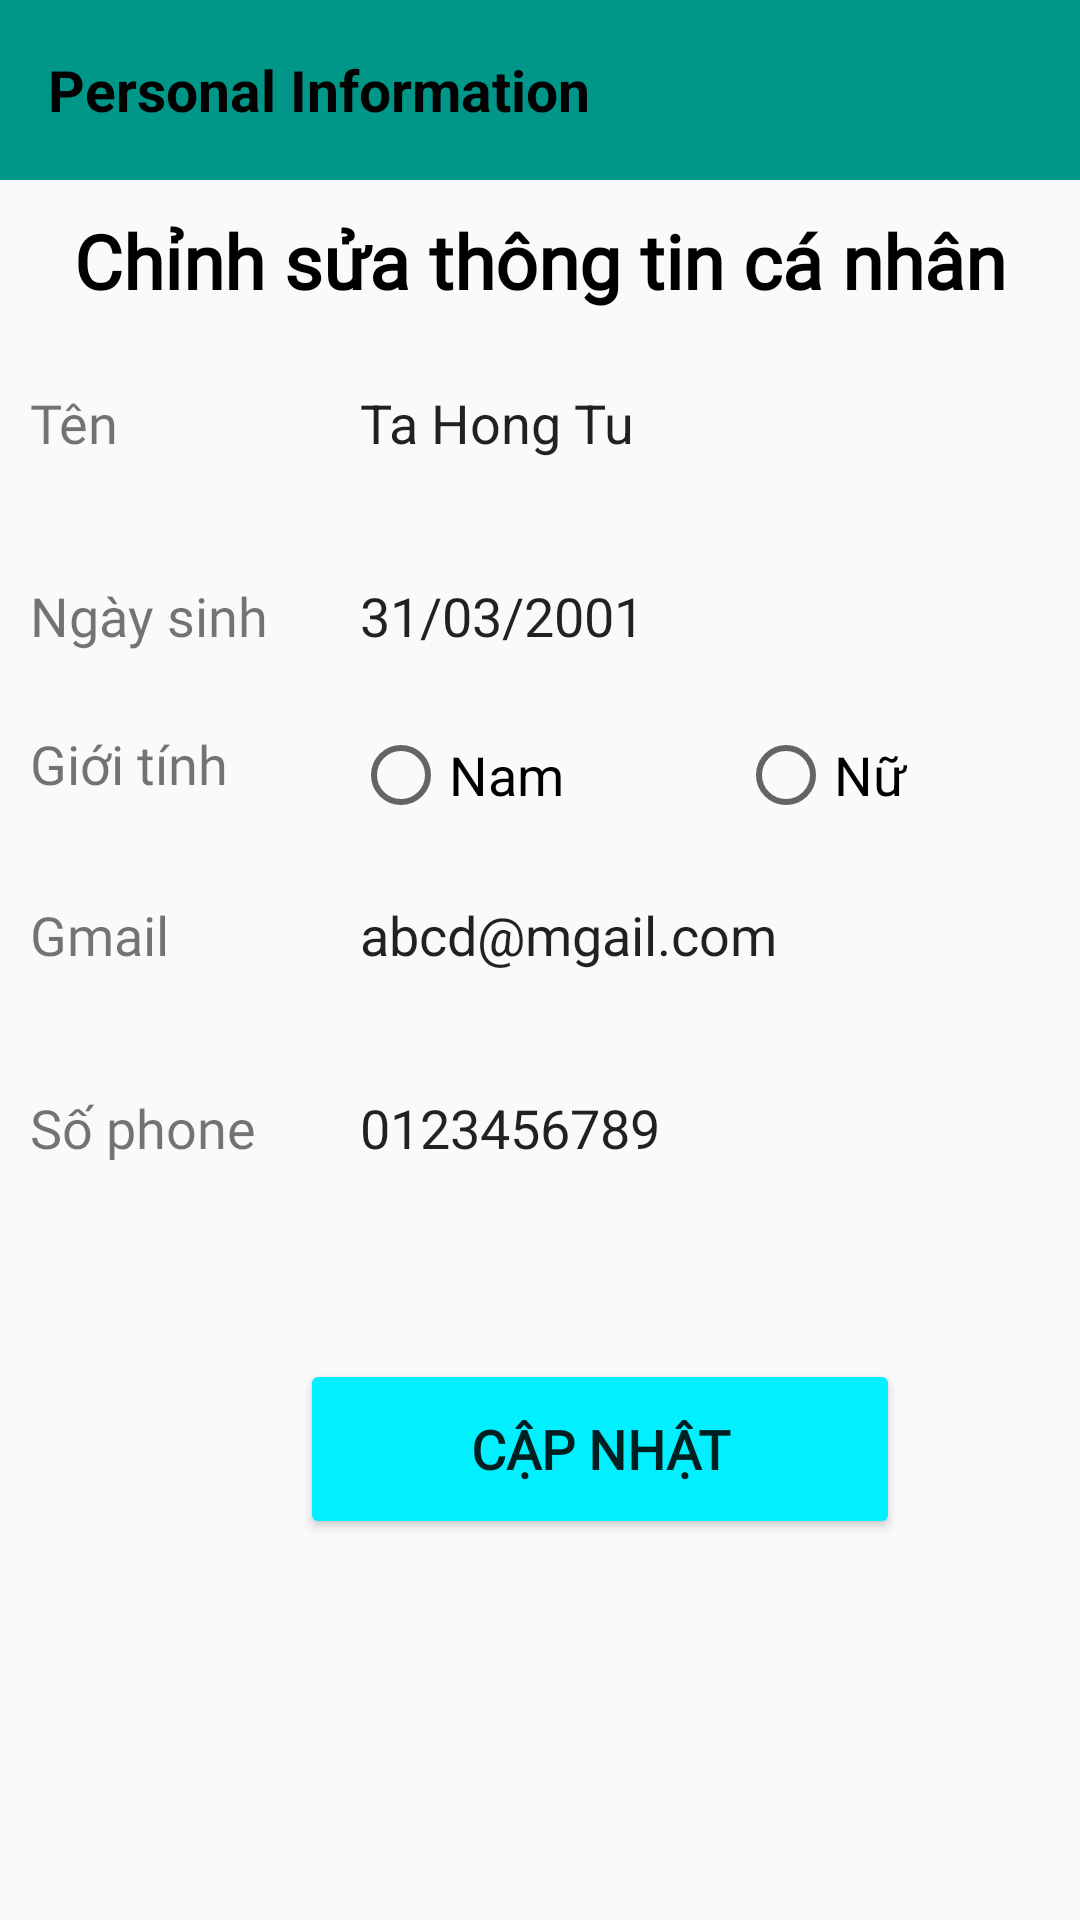

This screen was rendered from an Android layout file. Write that file and the resources it references.
<!-- AndroidManifest.xml: application theme Theme.MyApplication -->
<!-- res/layout/activity_update.xml -->
<?xml version="1.0" encoding="utf-8"?>
<RelativeLayout xmlns:android="http://schemas.android.com/apk/res/android"
    xmlns:app="http://schemas.android.com/apk/res-auto"
    xmlns:tools="http://schemas.android.com/tools"
    android:layout_width="match_parent"
    android:layout_height="match_parent"
    tools:context=".Activity.UpdateActivity">

    <androidx.appcompat.widget.Toolbar

        android:background="#009688"
        android:id="@+id/toolbar"
        android:layout_width="match_parent"
        android:layout_height="60dp">
        <RelativeLayout
            android:layout_width="match_parent"
            android:layout_height="match_parent">
            <TextView
                android:layout_width="wrap_content"
                android:layout_height="wrap_content"
                android:text="Personal Information"
                android:layout_centerVertical="true"
                android:textSize="19dp"
                android:textStyle="bold"
                android:textColor="@color/black"
                android:layout_marginTop="2dp"/>
        </RelativeLayout>


    </androidx.appcompat.widget.Toolbar>

    <TextView
        android:id="@+id/txtupdate"
        android:layout_width="match_parent"
        android:layout_height="wrap_content"
        android:text="Chỉnh sửa thông tin cá nhân"
        android:layout_below="@id/toolbar"
        android:gravity="center"
        android:textSize="25sp"
        android:layout_marginTop="10dp"
        android:fontFamily="@font/amethysta"
        android:textStyle="bold"
        android:textColor="@color/black"/>

    <LinearLayout
        android:id="@+id/linearUpdate"
        android:layout_below="@+id/txtupdate"
        android:layout_width="match_parent"
        android:layout_height="wrap_content"
        android:orientation="vertical">

        <LinearLayout
            android:layout_marginTop="10dp"
            android:orientation="horizontal"
            android:layout_marginLeft="10dp"
            android:layout_width="match_parent"
            android:layout_height="match_parent"
            android:weightSum="6">
            <TextView
                android:textSize="18sp"
                android:fontFamily="@font/amethysta"
                android:layout_width="50dp"
                android:layout_height="wrap_content"
                android:text="Tên"
                android:layout_weight="2"
                android:gravity="left"/>
            <EditText
                android:text="Ta Hong Tu"
                android:layout_weight="4"
                android:id="@+id/tenUpdate"
                android:layout_width="150dp"
                android:layout_height="wrap_content"
                android:background="@drawable/edit_text_bg"
                android:elevation="3dp"
                android:padding="15dp"
                android:layout_marginRight="15dp"/>

        </LinearLayout>
        <LinearLayout
            android:layout_marginTop="10dp"
            android:orientation="horizontal"
            android:layout_marginLeft="10dp"
            android:layout_width="match_parent"
            android:layout_height="match_parent"
            android:weightSum="6">
            <TextView
                android:textSize="18sp"
                android:fontFamily="@font/amethysta"
                android:layout_width="50dp"
                android:layout_height="wrap_content"
                android:text="Ngày sinh"
                android:layout_weight="2"
                android:gravity="left"/>
            <EditText
                android:text="31/03/2001"
                android:layout_weight="4"
                android:id="@+id/bdUpdate"
                android:layout_width="150dp"
                android:layout_height="wrap_content"
                android:background="@drawable/edit_text_bg"
                android:elevation="3dp"
                android:padding="15dp"
                android:layout_marginRight="15dp"/>

        </LinearLayout>

        <LinearLayout
            android:layout_marginTop="10dp"
            android:orientation="horizontal"
            android:layout_marginLeft="10dp"
            android:layout_width="match_parent"
            android:layout_height="match_parent"
            android:weightSum="6">
            <TextView
                android:textSize="18sp"
                android:fontFamily="@font/amethysta"
                android:layout_width="50dp"
                android:layout_height="wrap_content"
                android:text="Giới tính"
                android:layout_weight="2"
                android:gravity="left"/>

            <RadioGroup
                android:id="@+id/radiogroup"
                android:layout_weight="4"
                android:orientation="horizontal"
                android:layout_width="wrap_content"
                android:layout_height="wrap_content">
                <RadioButton
                    android:id="@+id/namcheck"
                    android:layout_weight="2"
                    android:layout_width="wrap_content"
                    android:layout_height="wrap_content"
                    android:text="Nam"
                    android:textSize="18sp"/>
                <RadioButton
                    android:id="@+id/nucheck"
                    android:layout_weight="2"
                    android:layout_width="wrap_content"
                    android:layout_height="wrap_content"
                    android:text="Nữ"
                    android:textSize="18sp"/>

            </RadioGroup>




        </LinearLayout>

        <LinearLayout
            android:layout_marginTop="10dp"
            android:orientation="horizontal"
            android:layout_marginLeft="10dp"
            android:layout_width="match_parent"
            android:layout_height="match_parent"
            android:weightSum="6">
            <TextView
                android:textSize="18sp"
                android:fontFamily="@font/amethysta"
                android:layout_width="50dp"
                android:layout_height="wrap_content"
                android:text="Gmail"
                android:layout_weight="2"
                android:gravity="left"/>
            <EditText
                android:text="abcd@mgail.com"
                android:layout_weight="4"
                android:id="@+id/gmailUpdate"
                android:layout_width="150dp"
                android:layout_height="wrap_content"
                android:background="@drawable/edit_text_bg"
                android:elevation="3dp"
                android:padding="15dp"
                android:layout_marginRight="15dp"/>

        </LinearLayout>

        <LinearLayout
            android:layout_marginTop="10dp"
            android:orientation="horizontal"
            android:layout_marginLeft="10dp"
            android:layout_width="match_parent"
            android:layout_height="match_parent"
            android:weightSum="6">
            <TextView
                android:textSize="18sp"
                android:fontFamily="@font/amethysta"
                android:layout_width="50dp"
                android:layout_height="wrap_content"
                android:text="Số phone"
                android:layout_weight="2"
                android:gravity="left"/>
            <EditText
                android:text="0123456789"
                android:layout_weight="4"
                android:id="@+id/sdtUpdate"
                android:layout_width="150dp"
                android:layout_height="wrap_content"
                android:background="@drawable/edit_text_bg"
                android:elevation="3dp"
                android:padding="15dp"
                android:layout_marginRight="15dp"/>

        </LinearLayout>


    </LinearLayout>

    <Button
        android:id="@+id/btnOke"
        android:backgroundTint="@color/blue"
        android:layout_marginTop="50dp"
        android:layout_marginLeft="100dp"
        android:textSize="18sp"
        android:textStyle="bold"
        android:fontFamily="@font/amethysta"
        android:layout_width="200dp"
        android:layout_height="60dp"
        android:layout_below="@+id/linearUpdate"
        android:gravity="center"
        android:text="Cập nhật"/>




</RelativeLayout>
<!-- resources referenced by this layout -->
<resources>
  <color name="black">#FF000000</color>
  <color name="blue">#00f0ff</color>
  <style name="Theme.MyApplication" parent="Theme.AppCompat.Light.NoActionBar">
          
          <item name="colorPrimary">@color/blue</item>
          <item name="colorPrimaryDark">@color/pink</item>
          <item name="colorAccent">@color/teal_200</item>
          
      </style>
  <color name="pink">#ff5ccb</color>
  <color name="teal_200">#FF03DAC5</color>
</resources>
